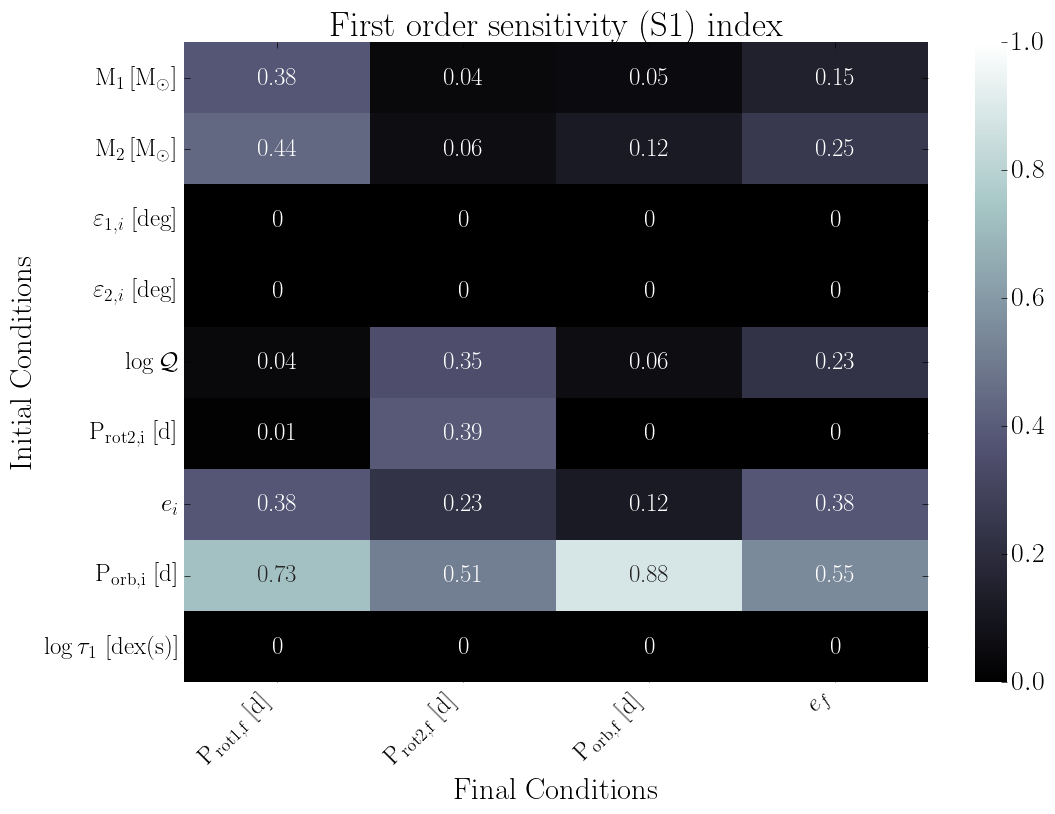

Source data for this figure (header and first rows):
, final.primary.RotPer, final.secondary.RotPer, final.secondary.OrbPeriod, final.secondary.Eccentricity
primary.dMass, 0.38, 0.04, 0.05, 0.15
secondary.dMass, 0.44, 0.06, 0.12, 0.25
primary.dObliquity, 0.0, 0.0, 0.0, 0.0
secondary.dObliquity, 0.0, 0.0, 0.0, 0.0
secondary.dTidalQ, 0.04, 0.35, 0.06, 0.23
secondary.dRotPeriod, 0.01, 0.39, 0.0, 0.0
secondary.dEcc, 0.38, 0.23, 0.12, 0.38
secondary.dOrbPeriod, 0.73, 0.51, 0.88, 0.55
primary.dTidalTau, 0.0, 0.0, 0.0, 0.0
